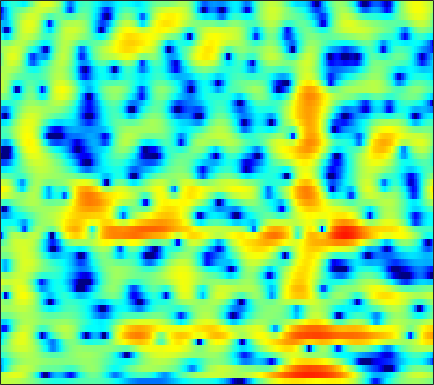

The data file committed next to this chart (first rows):
2.2066, 2.2828, 2.3425, 2.3584, 2.341, 2.2733, 2.1639, 2.0516, 1.8603, 1.621, 1.3379, 1.0981, 0.74008, 0.34424, 0.022976, -0.42805, -0.90004, -1.2631, -1.7499, -2.2235, -2.6595, -2.9582, -3.2966, -3.5583
2.003, 2.336, 2.756, 3.124, 3.351, 3.575, 3.691, 3.701, 3.601, 3.356, 2.952, 2.53, 1.79, 0.8175, -0.09644, -1.611, -3.571, -5.457, -8.836, -14.15, -26.27, -22.53, -14.21, -10.63
-8.869, -6.608, -4.218, -2.346, -1.214, 0.009576, 0.954, 1.5, 2.034, 2.368, 2.511, 2.505, 2.356, 2.063, 1.763, 1.28, 0.7313, 0.3149, -0.202, -0.6213, -0.8986, -1.015, -1.069, -1.062
-7.599, -6.548, -5.117, -3.768, -2.846, -1.76, -0.8439, -0.2667, 0.3597, 0.8354, 1.17, 1.337, 1.463, 1.493, 1.463, 1.366, 1.216, 1.082, 0.8926, 0.7032, 0.5281, 0.4107, 0.2783, 0.1733
-3.317, -2.753, -1.999, -1.261, -0.7342, -0.08666, 0.4832, 0.8503, 1.256, 1.556, 1.746, 1.818, 1.824, 1.725, 1.589, 1.331, 0.9909, 0.6949, 0.2608, -0.1977, -0.652, -0.962, -1.317, -1.563
-1.51, -0.9833, -0.2545, 0.4701, 0.983, 1.603, 2.133, 2.46, 2.787, 2.979, 3.034, 2.98, 2.775, 2.417, 2.048, 1.42, 0.6357, -0.0562, -1.131, -2.415, -3.958, -5.288, -7.237, -9.012
-4.663, -3.248, -1.557, -0.1153, 0.8028, 1.828, 2.639, 3.112, 3.55, 3.767, 3.76, 3.606, 3.187, 2.533, 1.895, 0.8543, -0.3519, -1.347, -2.739, -4.161, -5.6, -6.716, -8.293, -9.704
-6.518, -5.098, -3.347, -1.73, -0.5983, 0.7615, 1.924, 2.633, 3.34, 3.747, 3.837, 3.684, 3.167, 2.243, 1.238, -0.6128, -3.263, -6.047, -11.53, -18.38, -12.89, -9.197, -6.148, -4.15
-11.64, -14.05, -13.7, -9.447, -6.553, -3.549, -1.311, -0.03682, 1.229, 2.075, 2.547, 2.672, 2.554, 2.13, 1.62, 0.7164, -0.3698, -1.203, -2.135, -2.614, -2.479, -2.06, -1.285, -0.4536
-6.224, -6.743, -6.637, -5.624, -4.531, -3.007, -1.617, -0.7338, 0.2215, 0.9335, 1.408, 1.617, 1.725, 1.661, 1.527, 1.271, 0.9631, 0.7124, 0.4042, 0.1781, 0.07086, 0.0491, 0.09397, 0.2127
-0.8987, -0.9477, -0.8857, -0.6773, -0.4389, -0.0382, 0.3951, 0.7116, 1.09, 1.381, 1.569, 1.634, 1.613, 1.478, 1.307, 1.001, 0.6276, 0.3111, -0.1188, -0.5301, -0.8947, -1.117, -1.327, -1.427
1.229, 1.143, 1.107, 1.177, 1.297, 1.525, 1.784, 1.974, 2.196, 2.334, 2.363, 2.305, 2.107, 1.758, 1.394, 0.7636, -0.009468, -0.6806, -1.678, -2.783, -3.908, -4.658, -5.368, -5.59
1.053, 0.5133, 0.1189, 0.2264, 0.5917, 1.304, 2.071, 2.59, 3.132, 3.466, 3.58, 3.517, 3.23, 2.717, 2.177, 1.242, 0.04424, -1.048, -2.842, -5.153, -8.307, -11.68, -19.58, -20.8
-2.168, -6.053, -16.42, -9.956, -4.669, -0.7485, 1.621, 2.823, 3.873, 4.461, 4.656, 4.562, 4.151, 3.445, 2.748, 1.613, 0.2526, -0.8727, -2.432, -3.959, -5.463, -6.468, -7.334, -7.346
1.869, 0.9728, 0.2362, 0.3387, 0.863, 1.829, 2.769, 3.337, 3.851, 4.051, 3.914, 3.59, 2.847, 1.713, 0.5936, -1.258, -3.543, -5.425, -7.768, -8.97, -8.607, -7.801, -6.647, -5.688
3.281, 2.972, 2.712, 2.632, 2.685, 2.861, 3.085, 3.224, 3.314, 3.225, 2.901, 2.486, 1.65, 0.4414, -0.7708, -2.843, -5.614, -8.302, -12.47, -13.95, -11.25, -9.109, -7.063, -5.729
1.356, 0.9819, 0.7408, 0.8245, 1.073, 1.535, 2.033, 2.368, 2.702, 2.864, 2.83, 2.653, 2.215, 1.564, 0.9366, -0.04721, -1.098, -1.848, -2.711, -3.274, -3.473, -3.451, -3.338, -3.214
-4.619, -6.714, -7.911, -6.007, -3.972, -1.648, 0.1061, 1.109, 2.092, 2.738, 3.104, 3.208, 3.156, 2.921, 2.65, 2.164, 1.606, 1.169, 0.5755, 0.02124, -0.462, -0.7996, -1.217, -1.595
-4.884, -6.738, -7.718, -5.972, -4.051, -1.784, -0.01474, 1.015, 2.054, 2.771, 3.202, 3.375, 3.418, 3.261, 3.042, 2.623, 2.068, 1.581, 0.8793, 0.1223, -0.6696, -1.252, -1.958, -2.589
-0.2406, -0.4819, -0.5341, -0.236, 0.1716, 0.8362, 1.536, 2.021, 2.572, 2.976, 3.201, 3.261, 3.183, 2.908, 2.576, 1.988, 1.209, 0.4978, -0.5887, -1.865, -3.291, -4.397, -5.865, -7.092
0.5341, 0.582, 0.8053, 1.169, 1.48, 1.935, 2.383, 2.678, 2.988, 3.188, 3.27, 3.231, 3.039, 2.684, 2.274, 1.533, 0.551, -0.378, -1.933, -3.85, -6.216, -8.457, -12.34, -18.32
-2.02, -1.514, -0.5406, 0.4636, 1.13, 1.889, 2.439, 2.736, 2.995, 3.118, 3.162, 3.12, 2.984, 2.746, 2.458, 1.863, 0.9879, 0.1053, -1.442, -3.419, -5.933, -8.031, -10.88, -13.2
-13.41, -7.509, -3.294, -0.873, 0.3443, 1.346, 1.811, 1.893, 1.757, 1.456, 1.201, 1.188, 1.451, 1.829, 2.131, 2.304, 2.116, 1.713, 0.7556, -0.8214, -3.067, -5.424, -10.23, -19.79
-4.729, -4.084, -3.001, -2.049, -1.536, -1.284, -1.543, -2.178, -3.79, -6.575, -10.98, -12.58, -8.109, -4.02, -2.017, -0.2042, 0.8464, 1.236, 1.33, 1.032, 0.4161, -0.1719, -0.8411, -1.162
-4.677, -4.831, -4.858, -4.68, -4.571, -4.513, -4.702, -5.081, -5.979, -7.204, -8.312, -8.378, -6.998, -4.964, -3.499, -1.923, -0.7554, -0.1362, 0.4321, 0.7908, 0.9836, 1.103, 1.274, 1.516
-8.37, -9.25, -9.352, -8.445, -7.545, -6.397, -5.531, -5.029, -4.53, -4.184, -3.813, -3.447, -2.86, -2.176, -1.629, -0.9184, -0.2958, 0.1054, 0.5355, 0.8638, 1.137, 1.329, 1.558, 1.837
-13.26, -20.62, -17.89, -11.13, -8.319, -5.854, -4.213, -3.32, -2.412, -1.712, -1.141, -0.768, -0.3295, 0.09343, 0.3495, 0.6429, 0.857, 0.9678, 1.063, 1.097, 1.121, 1.13, 1.186, 1.294
-1.971, -2.668, -2.948, -2.617, -2.125, -1.425, -0.7808, -0.3694, 0.08154, 0.4925, 0.8546, 1.094, 1.396, 1.619, 1.735, 1.754, 1.617, 1.394, 0.9571, 0.4183, -0.159, -0.5242, -0.8012, -0.8745
3.688, 3.277, 2.8, 2.381, 2.102, 1.701, 1.282, 0.9814, 0.6281, 0.4429, 0.5268, 0.75, 1.196, 1.583, 1.795, 1.826, 1.504, 0.952, -0.2645, -2.12, -4.718, -6.817, -8.212, -6.858
5.257, 4.938, 4.383, 3.682, 3.007, 1.87, 0.3353, -1.14, -3.558, -5.994, -6.189, -4.541, -2.052, -0.16, 0.7879, 1.488, 1.558, 1.216, 0.1462, -1.726, -4.458, -6.971, -8.528, -6.631
2.709, 2.556, 2.199, 1.623, 1.02, -0.05704, -1.572, -3.099, -5.79, -8.777, -8.959, -6.718, -3.683, -1.415, -0.2154, 0.8308, 1.35, 1.46, 1.289, 0.8563, 0.3005, -0.05396, -0.369, -0.3891
-1.507, -1.448, -1.453, -1.556, -1.683, -1.943, -2.248, -2.505, -2.756, -2.799, -2.491, -2.015, -1.189, -0.3223, 0.2811, 0.9348, 1.398, 1.601, 1.726, 1.712, 1.597, 1.484, 1.31, 1.156
-5.756, -5.687, -5.479, -5.107, -4.724, -4.147, -3.499, -2.997, -2.311, -1.613, -0.9047, -0.3793, 0.2972, 0.9174, 1.321, 1.762, 2.082, 2.234, 2.324, 2.301, 2.183, 2.035, 1.797, 1.497
-11.65, -12.16, -11.94, -10.69, -9.404, -7.481, -5.629, -4.323, -2.77, -1.391, -0.2166, 0.5328, 1.365, 2.032, 2.413, 2.774, 2.964, 3.013, 2.954, 2.761, 2.474, 2.191, 1.766, 1.269
-22.27, -32.35, -28.04, -19.68, -15.66, -11.23, -7.638, -5.387, -2.898, -0.9154, 0.6496, 1.581, 2.557, 3.215, 3.54, 3.753, 3.741, 3.594, 3.248, 2.756, 2.143, 1.645, 0.9113, 0.1714
-16.68, -20.89, -31.87, -25.28, -17.42, -11.02, -6.68, -4.104, -1.403, 0.6837, 2.259, 3.163, 4.012, 4.501, 4.639, 4.542, 4.151, 3.666, 2.801, 1.734, 0.5204, -0.4362, -1.673, -2.811
-7.018, -7.984, -8.537, -7.832, -6.582, -4.396, -2.148, -0.5998, 1.228, 2.708, 3.847, 4.47, 4.966, 5.124, 4.99, 4.479, 3.558, 2.596, 0.9153, -1.232, -3.782, -5.859, -8.445, -10.34
-2.418, -2.559, -2.458, -1.987, -1.427, -0.4565, 0.6431, 1.486, 2.554, 3.465, 4.164, 4.506, 4.724, 4.595, 4.269, 3.478, 2.214, 0.9264, -1.377, -4.508, -8.911, -13.59, -25, -28.52
-2.313, -2.249, -1.956, -1.417, -0.8532, 0.01497, 0.9783, 1.692, 2.567, 3.321, 3.881, 4.155, 4.307, 4.159, 3.847, 3.133, 2.06, 0.9889, -0.8054, -3.066, -5.728, -7.899, -10.65, -12.67
-5.683, -5.866, -5.59, -4.644, -3.599, -2.072, -0.5698, 0.4448, 1.611, 2.554, 3.249, 3.622, 3.891, 3.927, 3.785, 3.382, 2.75, 2.116, 1.103, -0.08419, -1.37, -2.322, -3.559, -4.622
-12.55, -16.61, -20.16, -12.88, -8.995, -5.429, -2.948, -1.492, 0.04087, 1.195, 2.06, 2.541, 2.96, 3.184, 3.219, 3.107, 2.831, 2.528, 2.035, 1.484, 0.8893, 0.4304, -0.1415, -0.6803
-9.105, -9.989, -10.12, -8.689, -7.134, -5.08, -3.341, -2.25, -1.024, -0.02389, 0.7783, 1.244, 1.725, 2, 2.108, 2.122, 2.012, 1.889, 1.675, 1.456, 1.263, 1.132, 1.001, 0.8923
-3.625, -3.756, -3.823, -3.721, -3.562, -3.227, -2.777, -2.386, -1.765, -1.077, -0.4023, 0.04903, 0.5276, 0.8023, 0.8675, 0.7812, 0.5521, 0.3336, 0.078, -0.04018, 0.08194, 0.3356, 0.7647, 1.239
0.3469, 0.046, -0.5431, -1.334, -2.06, -3.201, -4.3, -4.777, -4.582, -3.528, -2.217, -1.342, -0.5333, -0.1226, -0.1424, -0.6002, -1.563, -2.621, -4.204, -5.129, -4.332, -2.885, -0.8486, 0.8529
2.56, 2.059, 1.071, -0.3954, -1.913, -4.836, -9.959, -18.39, -17.1, -8.305, -4.505, -2.798, -1.439, -0.8787, -0.8881, -1.505, -2.936, -4.717, -8.6, -14.31, -10.3, -5.911, -2.035, 0.5161
2.554, 2.129, 1.35, 0.3046, -0.6761, -2.171, -3.646, -4.444, -4.693, -4.075, -3.136, -2.499, -1.895, -1.629, -1.625, -1.867, -2.317, -2.725, -3.199, -3.24, -2.652, -1.87, -0.5846, 0.6741
2.049, 1.867, 1.533, 1.093, 0.699, 0.1177, -0.4427, -0.827, -1.241, -1.533, -1.728, -1.869, -2.051, -2.209, -2.336, -2.459, -2.499, -2.456, -2.272, -1.907, -1.377, -0.9082, -0.1929, 0.5204
1.338, 1.561, 1.788, 1.873, 1.844, 1.665, 1.319, 0.9624, 0.375, -0.3387, -1.191, -1.889, -2.844, -3.686, -4.145, -4.411, -4.28, -3.971, -3.37, -2.689, -1.943, -1.349, -0.5824, 0.1543
-0.3481, 0.818, 1.958, 2.677, 2.974, 3.076, 2.857, 2.492, 1.728, 0.5875, -0.9998, -2.521, -5.113, -8.33, -10.57, -11.2, -9.244, -7.697, -6.092, -4.896, -3.851, -3.05, -1.95, -0.8033
-0.9621, 0.6593, 2.162, 3.111, 3.528, 3.781, 3.69, 3.394, 2.675, 1.534, -0.1122, -1.775, -4.698, -8.682, -11.89, -12.87, -10.69, -9.395, -8.762, -9.015, -9.334, -8.725, -6.547, -3.891
0.827, 1.309, 1.911, 2.427, 2.731, 3, 3.091, 3.01, 2.675, 2.068, 1.176, 0.3251, -0.9941, -2.416, -3.394, -4.56, -5.569, -6.481, -8.227, -11.24, -16.39, -17.32, -10.87, -6.185
0.06401, -0.142, -0.2147, -0.01358, 0.3063, 0.8281, 1.354, 1.686, 1.973, 2.042, 1.876, 1.621, 1.106, 0.437, -0.1452, -0.9914, -1.924, -2.684, -3.716, -4.662, -5.213, -5.153, -4.457, -3.264
-3.648, -4.971, -6.237, -6.059, -4.948, -2.982, -1.174, -0.05125, 1.113, 1.906, 2.371, 2.523, 2.503, 2.264, 1.934, 1.357, 0.6183, 0.002497, -0.8693, -1.69, -2.36, -2.678, -2.715, -2.311
-7.274, -10.4, -17.56, -16.94, -10.78, -5.868, -2.661, -0.9114, 0.8282, 2.073, 2.918, 3.315, 3.579, 3.558, 3.371, 2.873, 2.112, 1.352, 0.06671, -1.554, -3.496, -5.036, -6.484, -6.093
-7.174, -7.641, -7.627, -6.759, -5.605, -3.723, -1.835, -0.5529, 0.9027, 2.049, 2.901, 3.362, 3.743, 3.856, 3.776, 3.412, 2.73, 1.974, 0.5563, -1.503, -4.521, -7.878, -14.34, -12.18
-12.71, -10.92, -8.48, -6.344, -4.951, -3.268, -1.81, -0.8641, 0.2257, 1.117, 1.834, 2.277, 2.734, 3.039, 3.144, 3.125, 2.873, 2.52, 1.817, 0.8661, -0.2425, -1.058, -1.832, -2.025
-15.38, -12.19, -8.795, -6.348, -4.95, -3.531, -2.482, -1.885, -1.288, -0.8073, -0.3469, 0.03237, 0.6127, 1.253, 1.717, 2.256, 2.644, 2.81, 2.865, 2.749, 2.496, 2.263, 1.905, 1.528
-7.412, -6.705, -5.635, -4.625, -3.998, -3.436, -3.256, -3.366, -3.845, -4.587, -5.19, -5.143, -4.085, -2.36, -1.012, 0.5458, 1.778, 2.482, 3.157, 3.564, 3.742, 3.741, 3.575, 3.225
